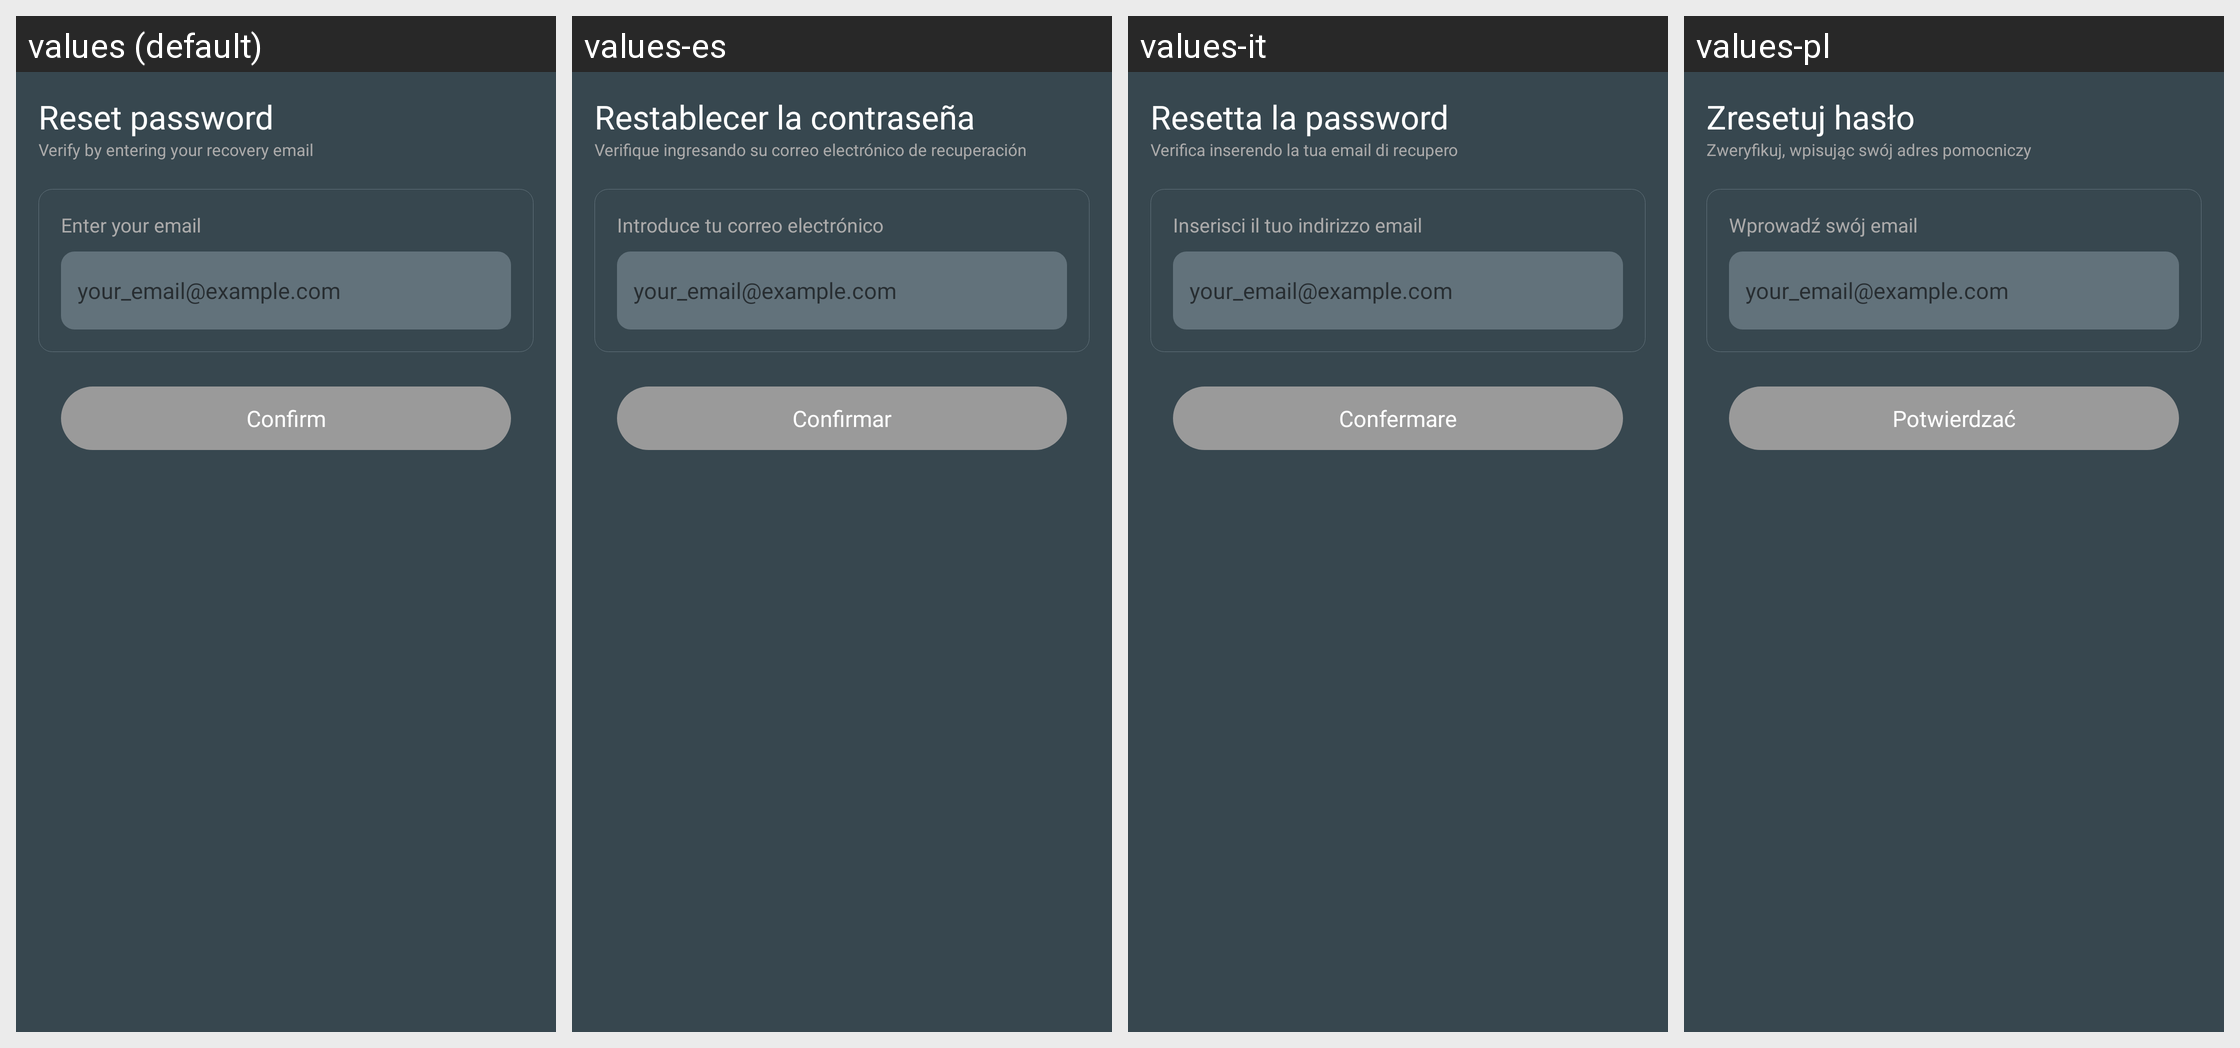

Locale-by-locale string values for the Android screen shown in this grid:
Android screen res/layout/activity_reset_password_by_email.xml rendered under 4 locales, left to right: values (default), values-es, values-it, values-pl. Device: Nexus 5 (rendered at 1080×1920; each locale shown at half size, 540×960, under a caption strip naming it); theme AppTheme.
Other locales in the repository, not shown: values-ar, values-de, values-fr, values-hi, values-ja, values-ko, values-pt, values-ru, values-th, values-tr, values-vi, values-zh, values-zh-rTW.
Strings drawn on this screen, with the default value and each locale's value (text and hints the layout hard-codes, and strings that could not be matched under every locale, appear in the picture but are not listed):

reset_password
  values: Reset password
  values-es: Restablecer la contraseña
  values-it: Resetta la password
  values-pl: Zresetuj hasło

reset_email_desc
  values: Verify by entering your recovery email
  values-es: Verifique ingresando su correo electrónico de recuperación
  values-it: Verifica inserendo la tua email di recupero
  values-pl: Zweryfikuj, wpisując swój adres pomocniczy

enter_your_email
  values: Enter your email
  values-es: Introduce tu correo electrónico
  values-it: Inserisci il tuo indirizzo email
  values-pl: Wprowadź swój email

hint_email
  values: your_email@example.com
  values-es: your_email@example.com  [not translated; the default value is used]
  values-it: your_email@example.com  [not translated; the default value is used]
  values-pl: your_email@example.com  [not translated; the default value is used]

confirm
  values: Confirm
  values-es: Confirmar
  values-it: Confermare
  values-pl: Potwierdzać
